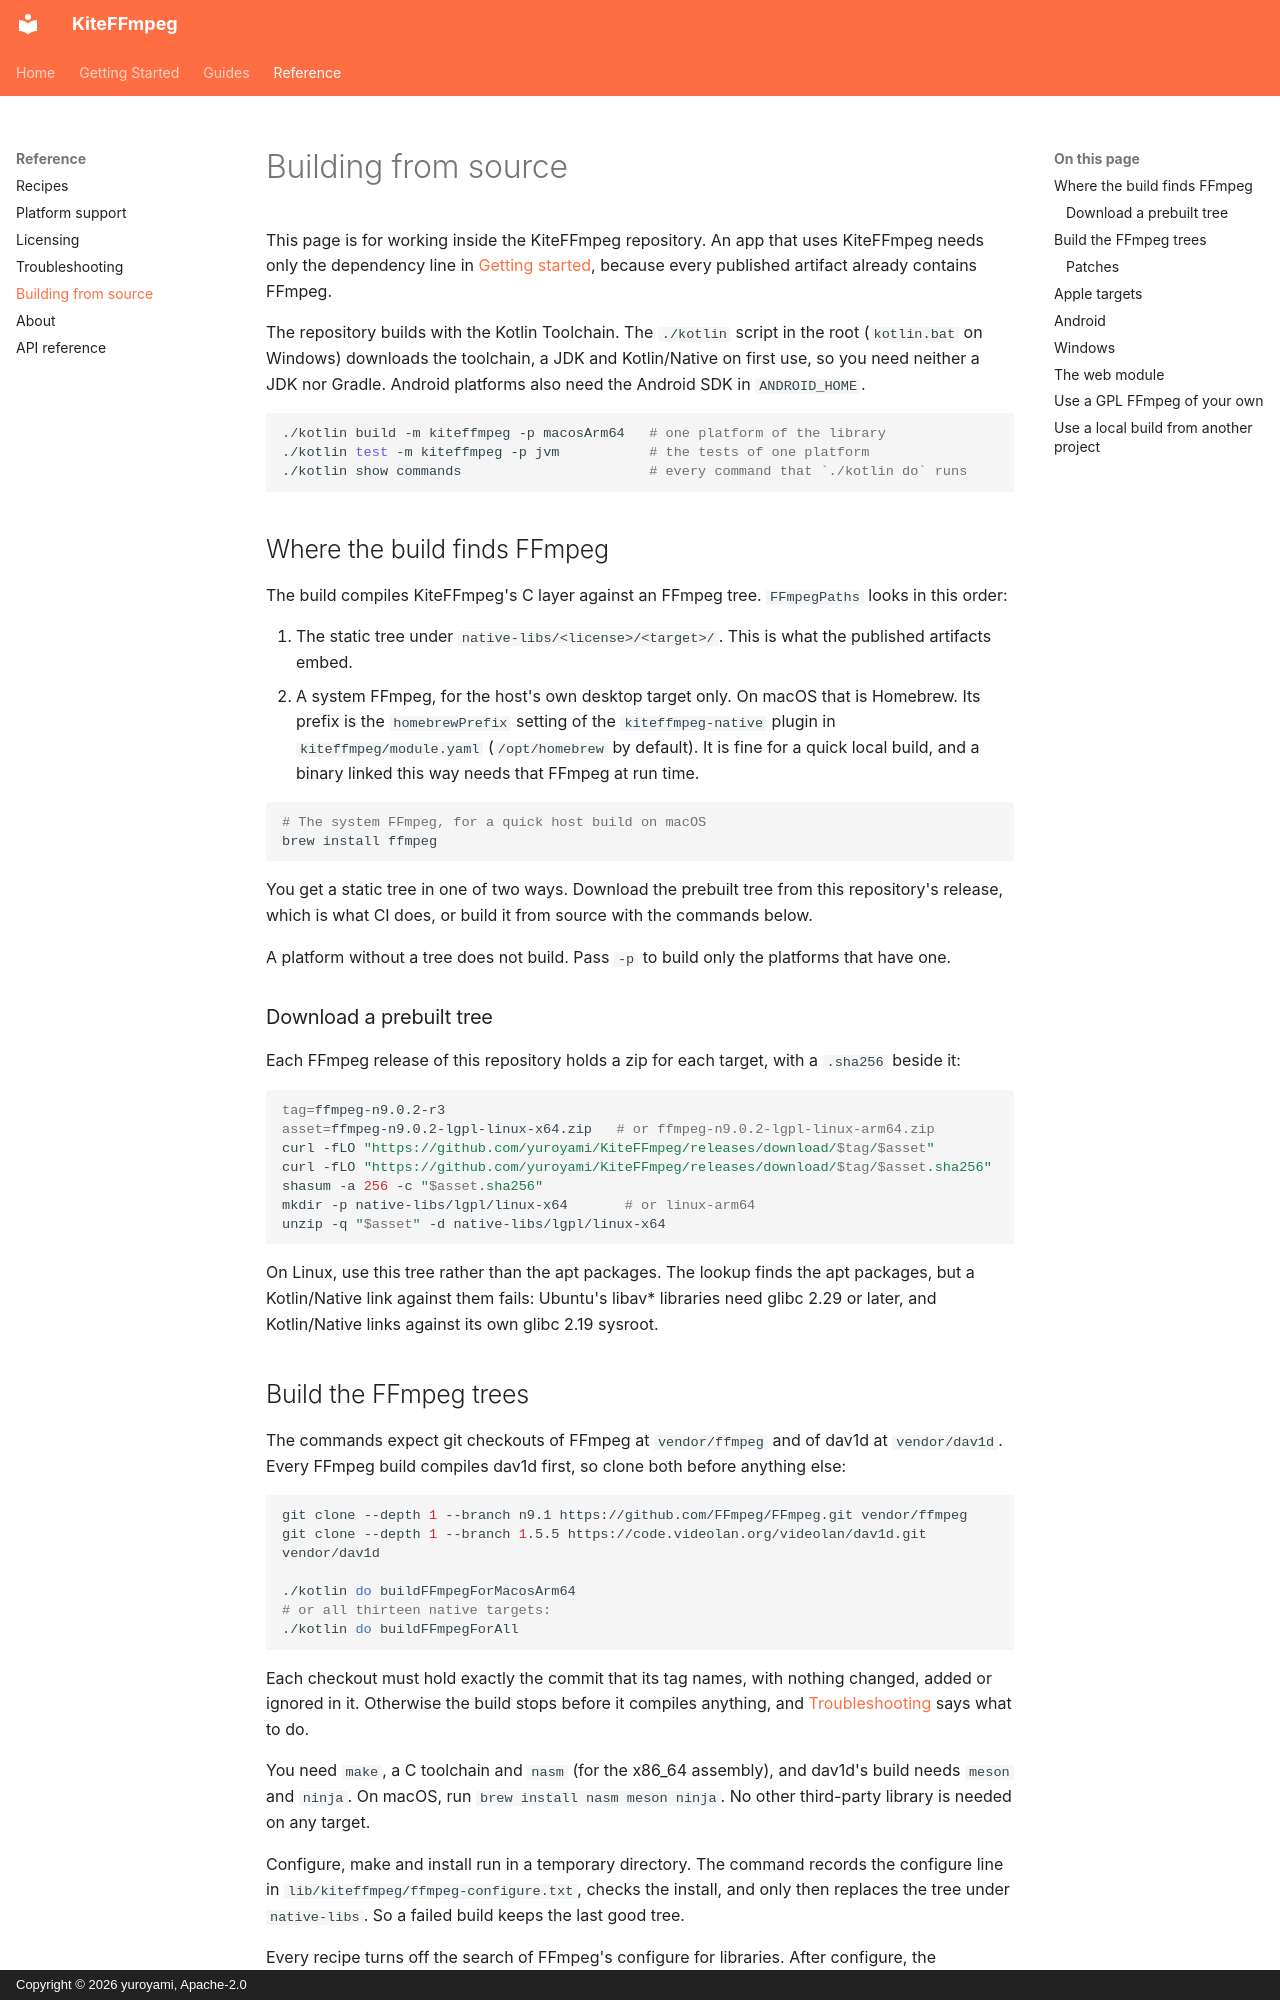

repository: yuroyami/KiteFFmpeg · page: building-from-source/index.html · generator: mkdocs · copyright: Copyright © 2026 yuroyami, Apache-2.0

# Building from source

This page is for working inside the KiteFFmpeg repository. An app that uses KiteFFmpeg needs only
the dependency line in [Getting started](getting-started.md), because every published artifact
already contains FFmpeg.

The repository builds with the Kotlin Toolchain. The `./kotlin` script in the root (`kotlin.bat` on
Windows) downloads the toolchain, a JDK and Kotlin/Native on first use, so you need neither a JDK
nor Gradle. Android platforms also need the Android SDK in `ANDROID_HOME`.

```bash
./kotlin build -m kiteffmpeg -p macosArm64   # one platform of the library
./kotlin test -m kiteffmpeg -p jvm           # the tests of one platform
./kotlin show commands                       # every command that `./kotlin do` runs
```

## Where the build finds FFmpeg

The build compiles KiteFFmpeg's C layer against an FFmpeg tree. `FFmpegPaths` looks in this order:

1. The static tree under `native-libs/<license>/<target>/`. This is what the published artifacts
   embed.
2. A system FFmpeg, for the host's own desktop target only. On macOS that is Homebrew. Its prefix is
   the `homebrewPrefix` setting of the `kiteffmpeg-native` plugin in `kiteffmpeg/module.yaml`
   (`/opt/homebrew` by default). It is fine for a quick local build, and a binary linked this way
   needs that FFmpeg at run time.

```bash
# The system FFmpeg, for a quick host build on macOS
brew install ffmpeg
```

You get a static tree in one of two ways. Download the prebuilt tree from this repository's
release, which is what CI does, or build it from source with the commands below.

A platform without a tree does not build. Pass `-p` to build only the platforms that have one.

### Download a prebuilt tree

Each FFmpeg release of this repository holds a zip for each target, with a `.sha256` beside it:

```bash
tag=ffmpeg-n9.0.2-r3
asset=ffmpeg-n9.0.2-lgpl-linux-x64.zip   # or ffmpeg-n9.0.2-lgpl-linux-arm64.zip
curl -fLO "https://github.com/yuroyami/KiteFFmpeg/releases/download/$tag/$asset"
curl -fLO "https://github.com/yuroyami/KiteFFmpeg/releases/download/$tag/$asset.sha256"
shasum -a 256 -c "$asset.sha256"
mkdir -p native-libs/lgpl/linux-x64       # or linux-arm64
unzip -q "$asset" -d native-libs/lgpl/linux-x64
```

On Linux, use this tree rather than the apt packages. The lookup finds the apt packages, but a
Kotlin/Native link against them fails: Ubuntu's libav\* libraries need glibc 2.29 or later, and
Kotlin/Native links against its own glibc 2.19 sysroot.
